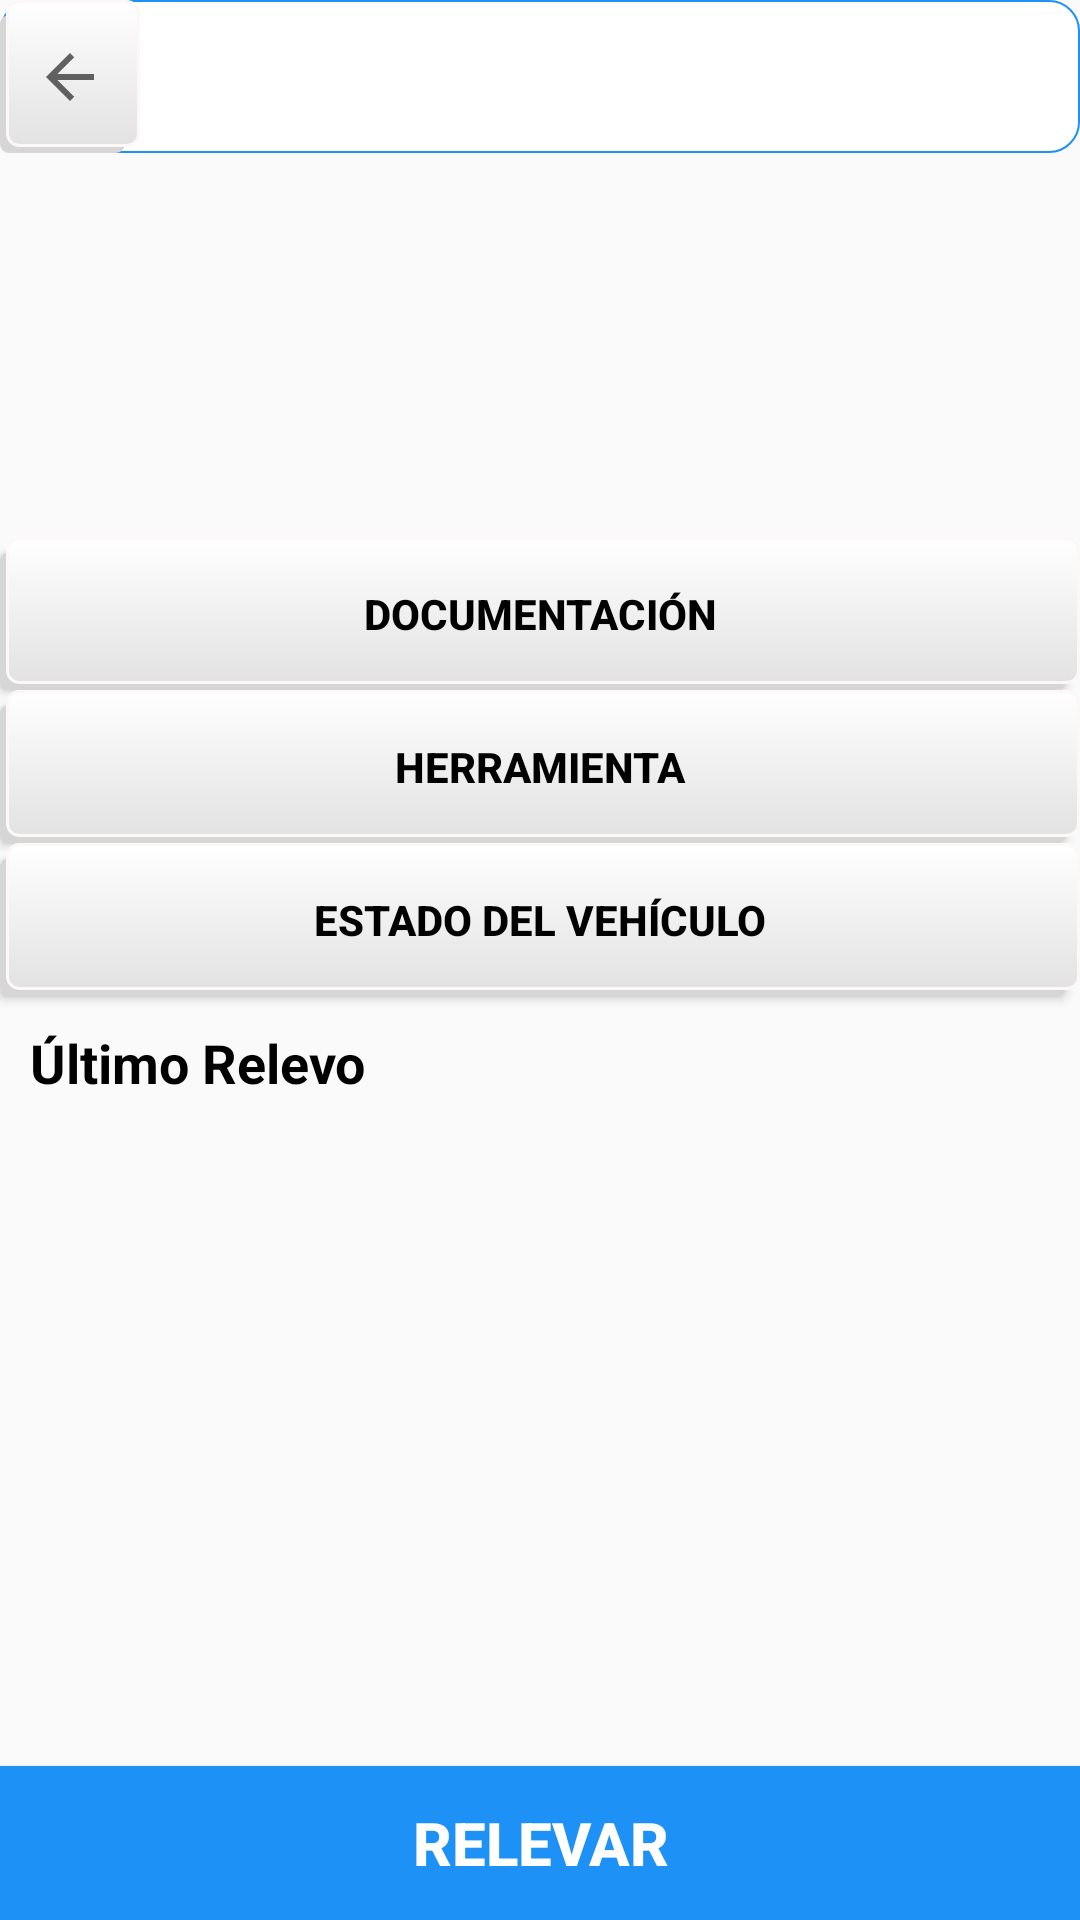

Layout XML and referenced resources for this Android screen:
<!-- AndroidManifest.xml: application theme Theme.AppCompat.Light.NoActionBar -->
<!-- res/layout/activity_relevo.xml -->
<?xml version="1.0" encoding="utf-8"?>
<LinearLayout xmlns:android="http://schemas.android.com/apk/res/android"
    xmlns:app="http://schemas.android.com/apk/res-auto"
    xmlns:tools="http://schemas.android.com/tools"
    android:layout_width="match_parent"
    android:layout_height="match_parent"
    android:orientation="vertical"
    android:weightSum="100"
    tools:context=".MainActivity">

    <LinearLayout
        android:layout_width="match_parent"
        android:layout_height="0dp"
        android:layout_weight="8"
        android:orientation="horizontal"
        android:weightSum="100"
        android:background="@drawable/round_button_settings"
        >


        <ImageButton
            android:id="@+id/imageButtonFlechaRelevo"
            android:layout_width="0dp"
            android:layout_height="match_parent"
            android:layout_weight="13"
            android:background="@drawable/sombra"
            app:srcCompat="?attr/actionModeCloseDrawable" />
        <TextView
            android:id="@+id/txtViewMatriculaRelevo"
            android:layout_width="0dp"
            android:layout_height="match_parent"
            android:layout_weight="82"
            android:textSize="30dp"
            android:text=""
            android:textAlignment="center"
            android:gravity="center"
            android:textColor="@color/black"
            />

    </LinearLayout>

    <ImageView
        android:id="@+id/imgRelevo"
        android:layout_width="match_parent"
        android:layout_height="0dp"
        android:layout_weight="20"
        android:padding="2dp"
        />

    <Button
        android:id="@+id/btnDocuRelevo"
        android:layout_width="match_parent"
        android:layout_height="0dp"
        android:layout_weight="8"
        android:background="@drawable/sombra"
        android:text="@string/btnDocumentacion"
        android:textColor="@color/black"
        android:textStyle="bold" />
    <Button
        android:id="@+id/btnHerraRele"
        android:layout_width="match_parent"
        android:layout_height="0dp"
        android:layout_weight="8"
        android:background="@drawable/sombra"
        android:text="@string/herramienta"
        android:textColor="@color/black"
        android:textStyle="bold" />

    <Button
        android:id="@+id/btnEstadoRelevo"
        android:layout_width="match_parent"
        android:layout_height="0dp"
        android:layout_weight="8"
        android:background="@drawable/sombra"
        android:text="@string/estado"
        android:textColor="@color/black"
        android:textStyle="bold" />

    <LinearLayout
        android:layout_width="match_parent"
        android:layout_height="0dp"
        android:layout_weight="40"
        android:orientation="vertical"
        android:weightSum="100"
        >
        <TextView
            android:layout_width="match_parent"
            android:layout_height="0dp"
            android:layout_weight="17"
            android:padding="10dp"
            android:textColor="@color/black"
            android:gravity="center|left"
            android:textSize="18dp"
            android:text="@string/ultimoRelevo"
            android:textStyle="bold"/>

        <TextView
            android:id="@+id/txtViwNombreRelevo"
            android:layout_width="match_parent"
            android:layout_height="0dp"
            android:layout_weight="15"
            android:padding="10dp"
            android:textColor="@color/black"
            android:gravity="center|left"
            android:textSize="18dp"
            android:text=""/>

        <TextView
            android:id="@+id/txtViwFechaRelevo"
            android:layout_width="match_parent"
            android:layout_height="0dp"
            android:layout_weight="15"
            android:padding="10dp"
            android:textColor="@color/black"
            android:gravity="center|left"
            android:textSize="18dp"
            android:text=""/>

        <TextView
            android:id="@+id/txtViewNovedades"
            android:layout_width="match_parent"
            android:layout_height="0dp"
            android:layout_weight="52"
            android:padding="10dp"
            android:text=""
            android:textColor="@color/black"
            android:textSize="18dp"
            android:gravity="center|left|top"
            android:scrollbars="vertical"/>

    </LinearLayout>
    <Button
        android:id="@+id/btnRelevar"
        android:layout_width="match_parent"
        android:layout_height="0dp"
        android:layout_weight="8"
        android:background="@color/azul"
        android:text="@string/relevar"
        android:textSize="20dp"
        android:textColor="@color/blanco"
        android:textStyle="bold" />
</LinearLayout>
<!-- resources referenced by this layout -->
<resources>
  <color name="azul">#1D91F6</color>
  <color name="black">#FF000000</color>
  <color name="blanco">#FFFFFFFF</color>
  <!-- drawable round_button_settings (drawable) -->
  <?xml version="1.0" encoding="utf-8"?>
  <selector xmlns:android="http://schemas.android.com/apk/res/android">
      <item>
          <shape android:shape="rectangle">
              <solid android:color="@color/blanco"/>
              <corners android:radius="10dp" />
              <stroke
                  android:width="2px"
                  android:color="@color/azul" />
          </shape>
  
      </item>
  
  </selector>
  <!-- drawable sombra (drawable) -->
  <?xml version="1.0" encoding="utf-8"?>
  <selector xmlns:android="http://schemas.android.com/apk/res/android">
      <item>
          <layer-list>
              <item android:right="5dp" android:top="5dp">
                  <shape>
                      <corners android:radius="3dp" />
                      <solid android:color="#D6D6D6" />
                  </shape>
              </item>
              <item android:bottom="2dp" android:left="2dp">
                  <shape>
                      <gradient android:angle="270"
                          android:endColor="#E2E2E2" android:startColor="#FFFFFF" />
                      <stroke android:width="1dp" android:color="#FDF8F8" />
                      <corners android:radius="4dp" />
                      <padding android:bottom="10dp" android:left="10dp"
                          android:right="10dp" android:top="10dp" />
                  </shape>
              </item>
          </layer-list>
      </item>
  
  </selector>
  <string name="btnDocumentacion">Documentación</string>
  <string name="estado">Estado del Vehículo</string>
  <string name="herramienta">Herramienta</string>
  <string name="relevar">Relevar</string>
  <string name="ultimoRelevo">Último Relevo</string>
</resources>
